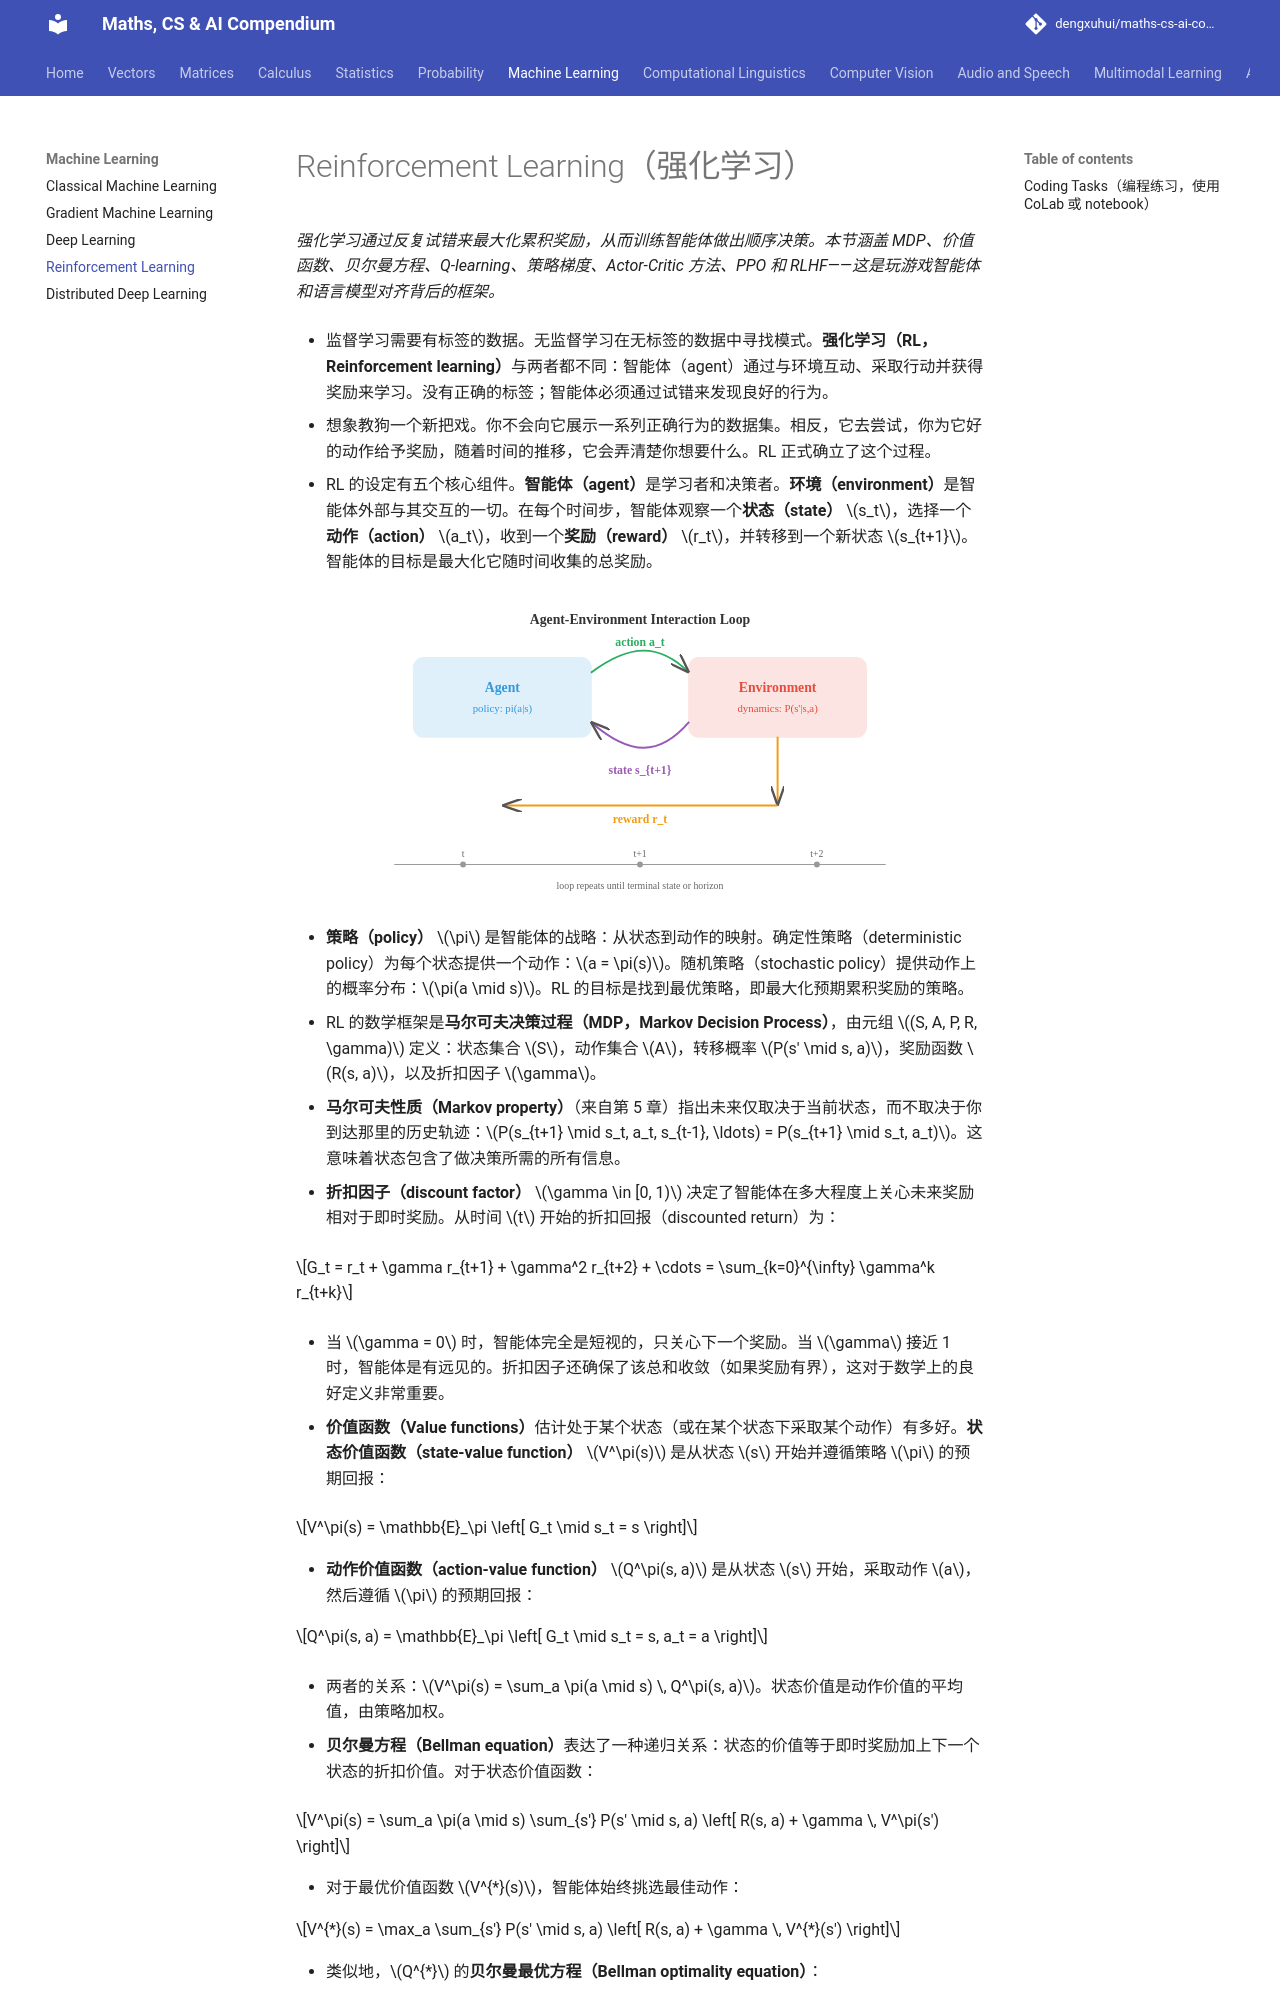

repository: dengxuhui/maths-cs-ai-compendium_CN · page: chapter 06: machine learning/04. reinforcement learning/index.html · generator: mkdocs

# Reinforcement Learning（强化学习）

*强化学习通过反复试错来最大化累积奖励，从而训练智能体做出顺序决策。本节涵盖 MDP、价值函数、贝尔曼方程、Q-learning、策略梯度、Actor-Critic 方法、PPO 和 RLHF——这是玩游戏智能体和语言模型对齐背后的框架。*

- 监督学习需要有标签的数据。无监督学习在无标签的数据中寻找模式。**强化学习（RL，Reinforcement learning）**与两者都不同：智能体（agent）通过与环境互动、采取行动并获得奖励来学习。没有正确的标签；智能体必须通过试错来发现良好的行为。

- 想象教狗一个新把戏。你不会向它展示一系列正确行为的数据集。相反，它去尝试，你为它好的动作给予奖励，随着时间的推移，它会弄清楚你想要什么。RL 正式确立了这个过程。

- RL 的设定有五个核心组件。**智能体（agent）**是学习者和决策者。**环境（environment）**是智能体外部与其交互的一切。在每个时间步，智能体观察一个**状态（state）** $s_t$，选择一个**动作（action）** $a_t$，收到一个**奖励（reward）** $r_t$，并转移到一个新状态 $s_{t+1}$。智能体的目标是最大化它随时间收集的总奖励。

![智能体-环境循环：智能体观察状态，采取动作，接收奖励，环境转移到新状态](../images/mdp_agent_loop.svg)

- **策略（policy）** $\pi$ 是智能体的战略：从状态到动作的映射。确定性策略（deterministic policy）为每个状态提供一个动作：$a = \pi(s)$。随机策略（stochastic policy）提供动作上的概率分布：$\pi(a \mid s)$。RL 的目标是找到最优策略，即最大化预期累积奖励的策略。

- RL 的数学框架是**马尔可夫决策过程（MDP，Markov Decision Process）**，由元组 $(S, A, P, R, \gamma)$ 定义：状态集合 $S$，动作集合 $A$，转移概率 $P(s' \mid s, a)$，奖励函数 $R(s, a)$，以及折扣因子 $\gamma$。

- **马尔可夫性质（Markov property）**（来自第 5 章）指出未来仅取决于当前状态，而不取决于你到达那里的历史轨迹：$P(s_{t+1} \mid s_t, a_t, s_{t-1}, \ldots) = P(s_{t+1} \mid s_t, a_t)$。这意味着状态包含了做决策所需的所有信息。

- **折扣因子（discount factor）** $\gamma \in [0, 1)$ 决定了智能体在多大程度上关心未来奖励相对于即时奖励。从时间 $t$ 开始的折扣回报（discounted return）为：

$$G_t = r_t + \gamma r_{t+1} + \gamma^2 r_{t+2} + \cdots = \sum_{k=0}^{\infty} \gamma^k r_{t+k}$$

- 当 $\gamma = 0$ 时，智能体完全是短视的，只关心下一个奖励。当 $\gamma$ 接近 1 时，智能体是有远见的。折扣因子还确保了该总和收敛（如果奖励有界），这对于数学上的良好定义非常重要。

- **价值函数（Value functions）**估计处于某个状态（或在某个状态下采取某个动作）有多好。**状态价值函数（state-value function）** $V^\pi(s)$ 是从状态 $s$ 开始并遵循策略 $\pi$ 的预期回报：

$$V^\pi(s) = \mathbb{E}_\pi \left[ G_t \mid s_t = s \right]$$

- **动作价值函数（action-value function）** $Q^\pi(s, a)$ 是从状态 $s$ 开始，采取动作 $a$，然后遵循 $\pi$ 的预期回报：

$$Q^\pi(s, a) = \mathbb{E}_\pi \left[ G_t \mid s_t = s, a_t = a \right]$$

- 两者的关系：$V^\pi(s) = \sum_a \pi(a \mid s) \, Q^\pi(s, a)$。状态价值是动作价值的平均值，由策略加权。

- **贝尔曼方程（Bellman equation）**表达了一种递归关系：状态的价值等于即时奖励加上下一个状态的折扣价值。对于状态价值函数：

$$V^\pi(s) = \sum_a \pi(a \mid s) \sum_{s'} P(s' \mid s, a) \left[ R(s, a) + \gamma \, V^\pi(s') \right]$$

- 对于最优价值函数 $V^{*}(s)$，智能体始终挑选最佳动作：

$$V^{*}(s) = \max_a \sum_{s'} P(s' \mid s, a) \left[ R(s, a) + \gamma \, V^{*}(s') \right]$$

- 类似地，$Q^{*}$ 的**贝尔曼最优方程（Bellman optimality equation）**：

$$Q^{*}(s, a) = \sum_{s'} P(s' \mid s, a) \left[ R(s, a) + \gamma \max_{a'} Q^{*}(s', a') \right]$$

- 一旦有了 $Q^{*}$，最优策略就显而易见了：始终挑选具有最高 Q 值的动作：$\pi^{*}(s) = \arg\max_a Q^{*}(s, a)$。
